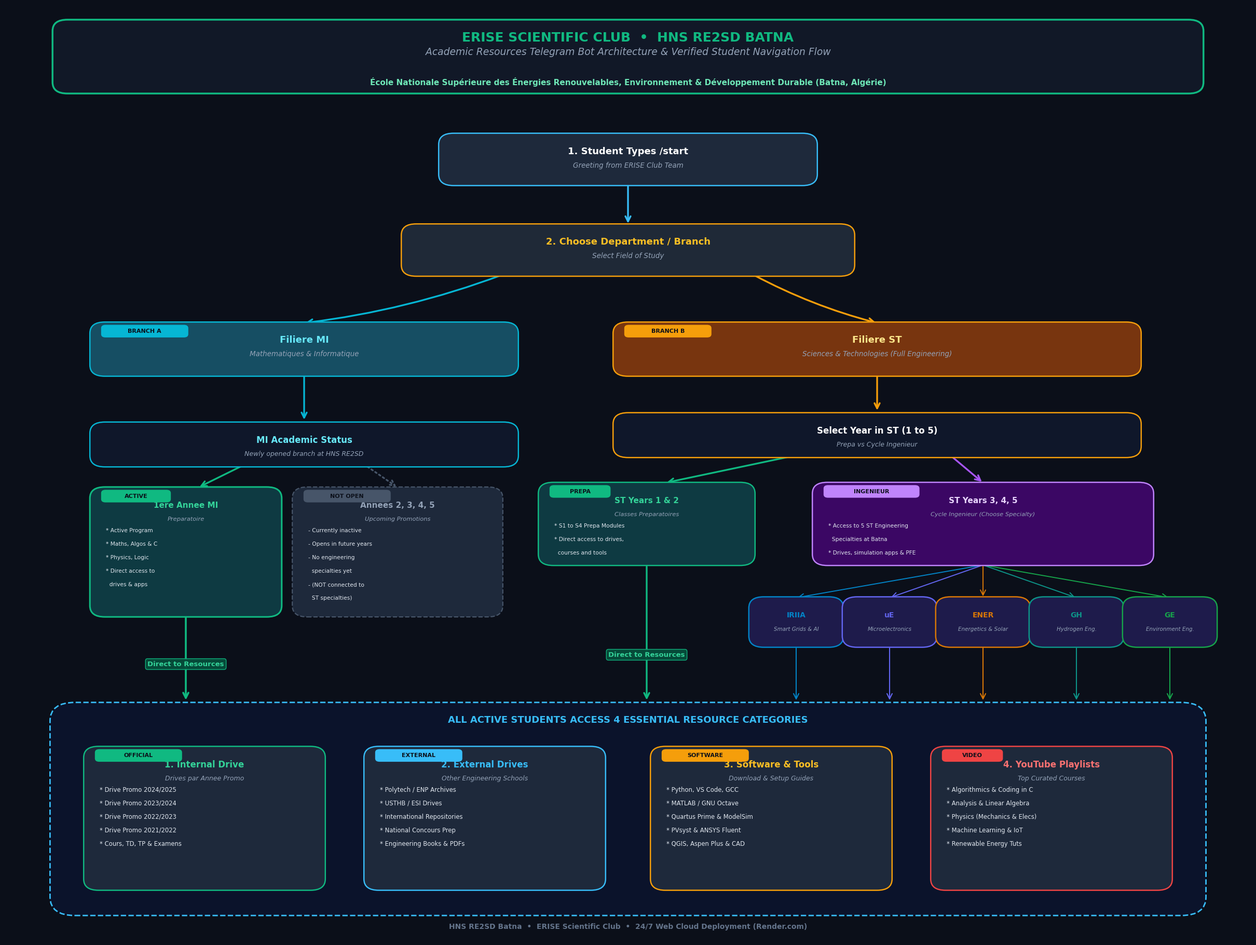

Reproduce this figure in Python. (Note: this script raises an exception after producing the figure.)
"""
create_flowchart_image.py
-------------------------
Generates an ultra-high-resolution (300 DPI), professional infographic flowchart
for the HNS RE2SD Resources Telegram Bot (ERISE Scientific Club).

Accurate Academic Structure (HNS RE2SD Batna):
- MI Branch: Only 1st Year (Active) -> Direct to Resources.
  Years 2, 3, 4, 5 are greyed out (Not open yet, no specialties). Zero connection to ST.
- ST Branch:
  * Years 1 & 2 (Prepa) -> Direct to Resources.
  * Years 3, 4, 5 (Cycle Ingenieur) -> 5 ST Specialties (IRIIA, uE, ENER, GH, GE) -> Resources.
"""

import matplotlib.pyplot as plt
import matplotlib.patches as patches
from matplotlib.patches import FancyBboxPatch, FancyArrowPatch

# Set system font
plt.rcParams['font.family'] = 'sans-serif'
plt.rcParams['font.sans-serif'] = ['Segoe UI', 'Arial', 'DejaVu Sans']

def create_diagram():
    # 4K / poster quality: 24 x 18 inches at 300 DPI (7200 x 5400 px)
    fig = plt.figure(figsize=(24, 18), dpi=300, facecolor="#0B0F19")
    ax = fig.add_axes([0, 0, 1, 1])
    ax.set_facecolor("#0B0F19")
    ax.set_xlim(0, 100)
    ax.set_ylim(0, 100)
    ax.axis("off")

    # Helper function to draw stylish cards
    def draw_card(x, y, w, h, bg_color, border_color, title, subtitle="", items=None, badge=None, 
                  title_color="#FFFFFF", title_size=12.5, radius=1.2, border_width=1.8, border_style="-"):
        box = FancyBboxPatch(
            (x - w/2, y - h/2), w, h,
            boxstyle=f"round,pad=0.2,rounding_size={radius}",
            facecolor=bg_color,
            edgecolor=border_color,
            linewidth=border_width,
            linestyle=border_style,
            zorder=2
        )
        ax.add_patch(box)
        
        # Badge tag
        if badge:
            badge_w = len(badge) * 0.70 + 1.2
            badge_box = FancyBboxPatch(
                (x - w/2 + 0.8, y + h/2 - 1.35), badge_w, 1.15,
                boxstyle="round,pad=0.1,rounding_size=0.35",
                facecolor=border_color,
                edgecolor="none",
                zorder=4
            )
            ax.add_patch(badge_box)
            ax.text(x - w/2 + 0.8 + badge_w/2, y + h/2 - 0.78, badge, ha="center", va="center", 
                    color="#0B0F19", fontsize=8, weight="bold", zorder=5)

        # Title
        if subtitle or (items and len(items) > 0):
            ty = y + h/2 - 1.75
        else:
            ty = y
        ax.text(x, ty, title, ha="center", va="center", color=title_color, fontsize=title_size, weight="bold", zorder=3)
        
        # Subtitle
        if subtitle:
            ax.text(x, ty - 1.5, subtitle, ha="center", va="center", color="#94A3B8", fontsize=title_size*0.75, style="italic", zorder=3)
            
        # Items list
        if items:
            start_y = ty - 2.7
            for i, it in enumerate(items):
                ax.text(x - w/2 + 1.1, start_y - (i * 1.45), it, ha="left", va="center", color="#E2E8F0", fontsize=title_size*0.70, zorder=3)

    # Helper function to draw directional arrows
    def draw_arrow(start, end, color="#38BDF8", width=2.4, style="->", rad=0.0, linestyle="-"):
        arrow = FancyArrowPatch(
            start, end,
            arrowstyle=style,
            connectionstyle=f"arc3,rad={rad}",
            color=color,
            linewidth=width,
            linestyle=linestyle,
            mutation_scale=18,
            zorder=1
        )
        ax.add_patch(arrow)

    # =========================================================================
    # 1. HEADER & BRANDING
    # =========================================================================
    draw_card(50, 94.5, 92, 7.5, "#111827", "#10B981", 
              "ERISE SCIENTIFIC CLUB  •  HNS RE2SD BATNA",
              "Academic Resources Telegram Bot Architecture & Verified Student Navigation Flow",
              title_color="#10B981", title_size=18, border_width=2.5)

    ax.text(50, 91.8, "École Nationale Supérieure des Énergies Renouvelables, Environnement & Développement Durable (Batna, Algérie)",
            ha="center", va="center", color="#6EE7B7", fontsize=11, weight="bold")

    # =========================================================================
    # 2. START & WELCOME
    # =========================================================================
    draw_card(50, 83.5, 30, 5.2, "#1E293B", "#38BDF8", "1. Student Types /start", "Greeting from ERISE Club Team", title_size=13)
    draw_arrow((50, 80.8), (50, 76.5), color="#38BDF8")

    # =========================================================================
    # 3. DEPARTMENT SELECTION (BRANCHING)
    # =========================================================================
    draw_card(50, 73.8, 36, 5.2, "#1F2937", "#F59E0B", "2. Choose Department / Branch", "Select Field of Study", title_color="#FBBF24", title_size=13)
    
    # Left Branch: MI (Center = 24)
    draw_arrow((40, 71.2), (24, 66.0), color="#06B6D4", rad=-0.06)
    draw_card(24, 63.2, 34, 5.4, "#164E63", "#06B6D4", "Filiere MI", "Mathematiques & Informatique", badge="BRANCH A", title_color="#67E8F9", title_size=13)

    # Right Branch: ST (Center = 70)
    draw_arrow((60, 71.2), (70, 66.0), color="#F59E0B", rad=0.06)
    draw_card(70, 63.2, 42, 5.4, "#78350F", "#F59E0B", "Filiere ST", "Sciences & Technologies (Full Engineering)", badge="BRANCH B", title_color="#FDE68A", title_size=13)

    # =========================================================================
    # 4. BRANCH A: MI DETAILS (ONLY 1ST YEAR ACTIVE, NO SPECS, NO ST CONNECTION)
    # =========================================================================
    # Arrow down from MI Branch
    draw_arrow((24, 60.5), (24, 55.5), color="#06B6D4")

    # MI Sub-container explaining state
    draw_card(24, 53.0, 34, 4.4, "#0F172A", "#06B6D4", "MI Academic Status", "Newly opened branch at HNS RE2SD", title_color="#67E8F9", title_size=12)

    # Side-by-side MI cards:
    # 1st Year (ACTIVE) at x=14
    draw_card(14.5, 41.5, 15, 13.5, "#0E3A42", "#10B981", "1ere Annee MI", "Preparatoire",
              badge="ACTIVE",
              items=[
                  "* Active Program",
                  "* Maths, Algos & C",
                  "* Physics, Logic",
                  "* Direct access to",
                  "  drives & apps"
              ], title_color="#34D399", title_size=11, border_width=2.2)

    # Arrow from MI 1st Year straight down to Resource Categories
    draw_arrow((14.5, 34.6), (14.5, 25.5), color="#10B981", width=2.6)
    ax.text(14.5, 29.5, "Direct to Resources", ha="center", va="center", color="#34D399", fontsize=9.5, weight="bold",
            bbox=dict(boxstyle="round,pad=0.3", facecolor="#064E3B", edgecolor="#10B981", alpha=0.95))

    # Years 2, 3, 4, 5 (GREYED OUT) at x=31.5
    draw_card(31.5, 41.5, 16.5, 13.5, "#1E293B", "#475569", "Annees 2, 3, 4, 5", "Upcoming Promotions",
              badge="NOT OPEN",
              items=[
                  "- Currently inactive",
                  "- Opens in future years",
                  "- No engineering",
                  "  specialties yet",
                  "- (NOT connected to",
                  "  ST specialties)"
              ], title_color="#94A3B8", title_size=11, border_width=1.6, border_style="--")

    # Arrow from MI Status to cards
    draw_arrow((19, 50.7), (15.5, 48.4), color="#10B981")
    draw_arrow((29, 50.7), (31.5, 48.4), color="#475569", linestyle=":")

    # =========================================================================
    # 5. BRANCH B: ST DETAILS (PREPA & 5 SPECIALTIES)
    # =========================================================================
    draw_arrow((70, 60.5), (70, 56.5), color="#F59E0B")

    # ST Year Fork Card
    draw_card(70, 54.0, 42, 4.4, "#0F172A", "#F59E0B", "Select Year in ST (1 to 5)", "Prepa vs Cycle Ingenieur", title_size=12)

    # ST Prepa (Years 1 & 2) at x=52
    draw_card(51.5, 44.5, 17, 8.5, "#0E3A42", "#10B981", "ST Years 1 & 2", "Classes Preparatoires",
              badge="PREPA",
              items=[
                  "* S1 to S4 Prepa Modules",
                  "* Direct access to drives,",
                  "  courses and tools"
              ], title_color="#34D399", title_size=11)

    # Arrow ST Prepa to Resources
    draw_arrow((51.5, 40.1), (51.5, 25.5), color="#10B981", width=2.4)
    ax.text(51.5, 30.5, "Direct to Resources", ha="center", va="center", color="#34D399", fontsize=9.5, weight="bold",
            bbox=dict(boxstyle="round,pad=0.3", facecolor="#064E3B", edgecolor="#10B981", alpha=0.95))

    # ST Cycle Ingenieur (Years 3, 4, 5) at x=78
    draw_card(78.5, 44.5, 27, 8.5, "#3B0764", "#C084FC", "ST Years 3, 4, 5", "Cycle Ingenieur (Choose Specialty)",
              badge="INGENIEUR",
              items=[
                  "* Access to 5 ST Engineering",
                  "  Specialties at Batna",
                  "* Drives, simulation apps & PFE"
              ], title_color="#E9D5FF", title_size=11)

    draw_arrow((63, 51.7), (53, 48.9), color="#10B981")
    draw_arrow((76, 51.7), (78.5, 48.9), color="#A855F7")

    # 5 ST Specialties Row below ST Cycle Ingenieur
    st_specs = [
        ("IRIIA", "Smart Grids & AI", "#0284C7", 63.5),
        ("uE", "Microelectronics", "#6366F1", 71.0),
        ("ENER", "Energetics & Solar", "#D97706", 78.5),
        ("GH", "Hydrogen Eng.", "#0D9488", 86.0),
        ("GE", "Environment Eng.", "#16A34A", 93.5),
    ]

    for title, desc, col, px in st_specs:
        draw_card(px, 34.0, 7.2, 5.0, "#1E1B4B", col, title, desc, title_color=col, title_size=10, border_width=1.8)
        draw_arrow((78.5, 40.1), (px, 36.6), color=col, width=1.4)
        draw_arrow((px, 31.4), (px, 25.5), color=col, width=1.5)

    # =========================================================================
    # 6. RESOURCE CATEGORIES (FINAL DESTINATION)
    # =========================================================================
    container = FancyBboxPatch(
        (4, 3), 92, 22,
        boxstyle="round,pad=0.4,rounding_size=2",
        facecolor="#0B132B",
        edgecolor="#38BDF8",
        linewidth=2,
        linestyle="--",
        zorder=1
    )
    ax.add_patch(container)
    ax.text(50, 23.5, "ALL ACTIVE STUDENTS ACCESS 4 ESSENTIAL RESOURCE CATEGORIES", 
            ha="center", va="center", color="#38BDF8", fontsize=13, weight="bold")

    # 4 Category Cards
    # Cat 1: Internal Drive (Organized by Promotion Academic Years)
    draw_card(16, 13, 19, 15, "#1E293B", "#10B981", "1. Internal Drive", "Drives par Annee Promo",
              badge="OFFICIAL",
              items=[
                  "* Drive Promo 2024/2025",
                  "* Drive Promo 2023/2024",
                  "* Drive Promo 2022/2023",
                  "* Drive Promo 2021/2022",
                  "* Cours, TD, TP & Examens"
              ], title_color="#34D399", title_size=12)

    # Cat 2: External Drive
    draw_card(38.5, 13, 19, 15, "#1E293B", "#38BDF8", "2. External Drives", "Other Engineering Schools",
              badge="EXTERNAL",
              items=[
                  "* Polytech / ENP Archives",
                  "* USTHB / ESI Drives",
                  "* International Repositories",
                  "* National Concours Prep",
                  "* Engineering Books & PDFs"
              ], title_color="#38BDF8", title_size=12)

    # Cat 3: Applications & Tools
    draw_card(61.5, 13, 19, 15, "#1E293B", "#F59E0B", "3. Software & Tools", "Download & Setup Guides",
              badge="SOFTWARE",
              items=[
                  "* Python, VS Code, GCC",
                  "* MATLAB / GNU Octave",
                  "* Quartus Prime & ModelSim",
                  "* PVsyst & ANSYS Fluent",
                  "* QGIS, Aspen Plus & CAD"
              ], title_color="#FBBF24", title_size=12)

    # Cat 4: YouTube Playlists
    draw_card(84, 13, 19, 15, "#1E293B", "#EF4444", "4. YouTube Playlists", "Top Curated Courses",
              badge="VIDEO",
              items=[
                  "* Algorithmics & Coding in C",
                  "* Analysis & Linear Algebra",
                  "* Physics (Mechanics & Elecs)",
                  "* Machine Learning & IoT",
                  "* Renewable Energy Tuts"
              ], title_color="#F87171", title_size=12)

    # =========================================================================
    # 7. FOOTER
    # =========================================================================
    ax.text(50, 1.4, "HNS RE2SD Batna  •  ERISE Scientific Club  •  24/7 Web Cloud Deployment (Render.com)",
            ha="center", va="center", color="#64748B", fontsize=10, weight="bold")

    output_path = "e:/tel-bot/hns_re2sd_bot_flowchart.png"
    plt.savefig(output_path, dpi=300, facecolor="#0B0F19", edgecolor="none", bbox_inches="tight")
    plt.close()
    print(f"Successfully generated pristine 300 DPI flowchart: {output_path}")

if __name__ == "__main__":
    create_diagram()
